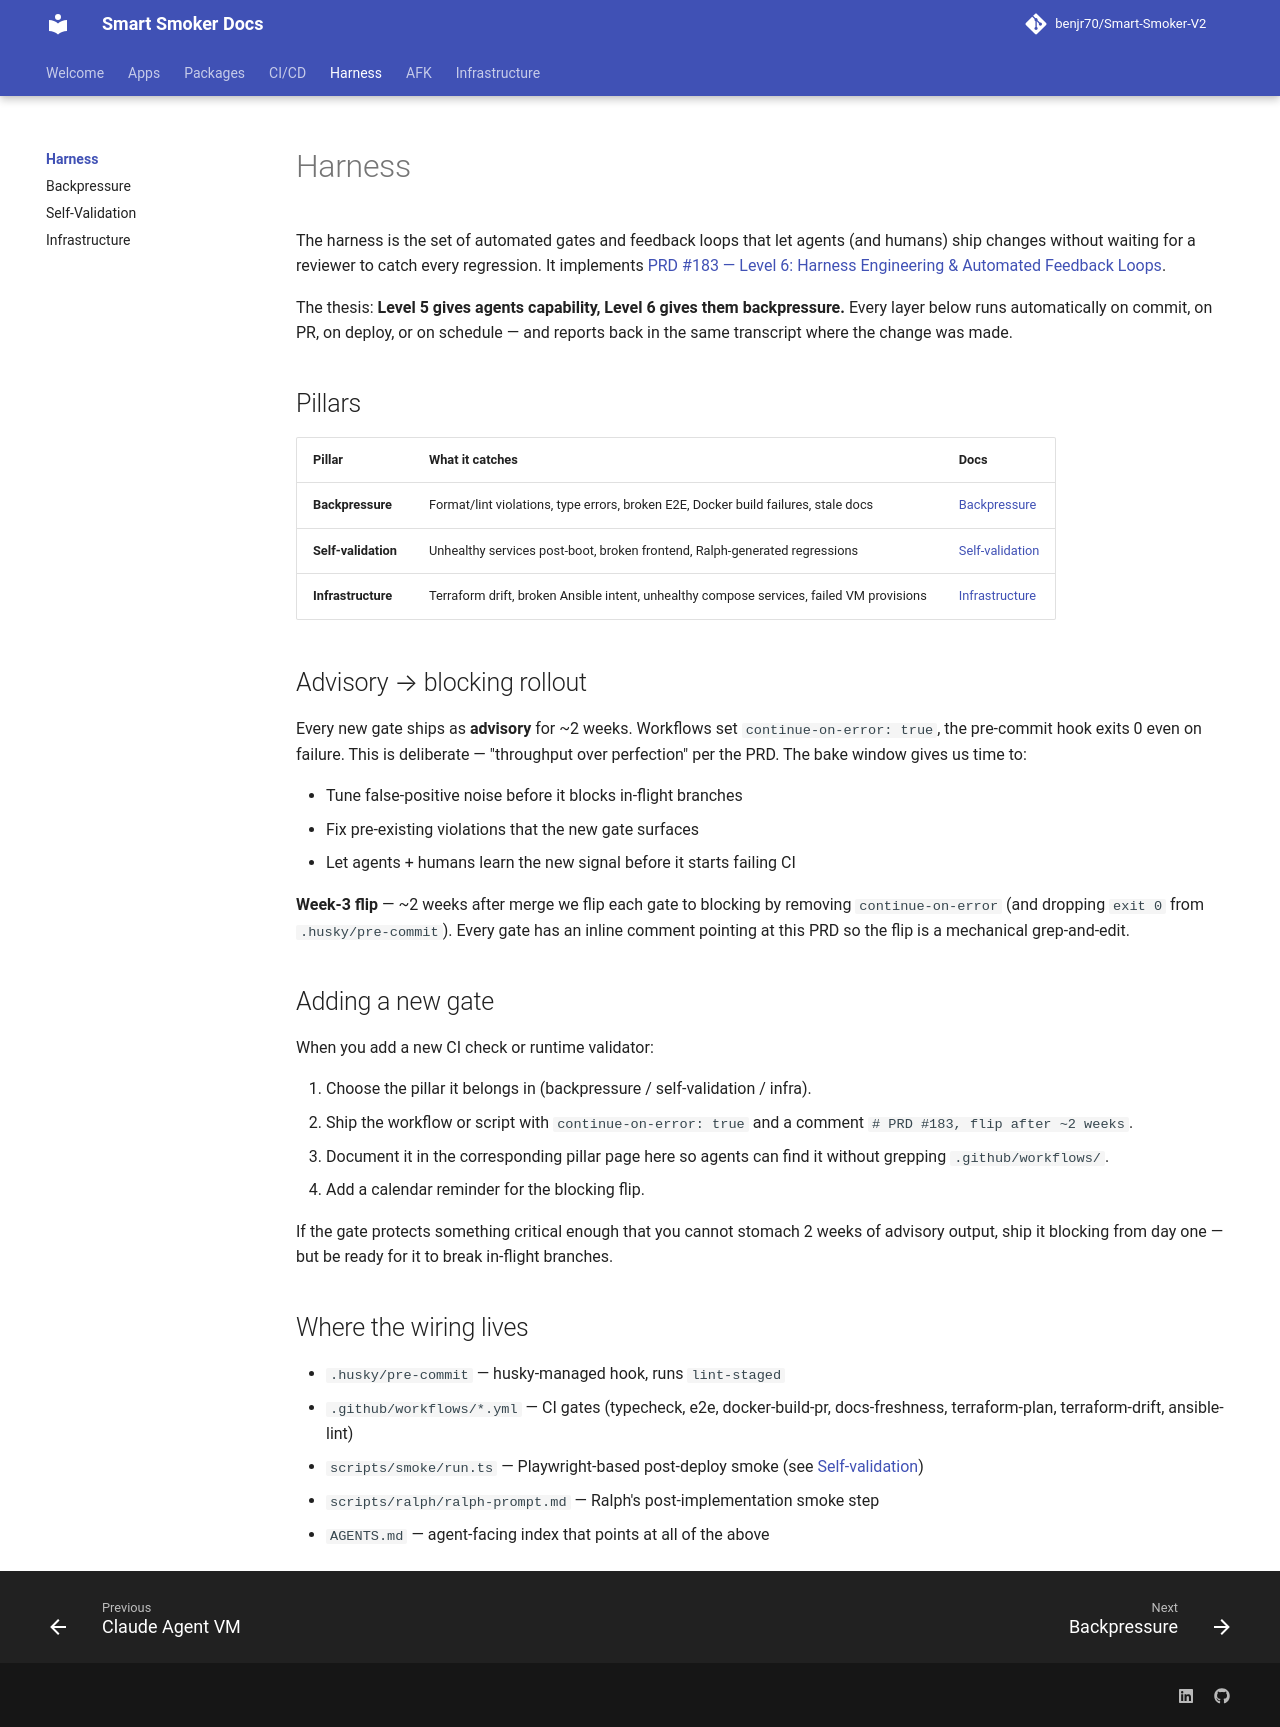

repository: benjr70/Smart-Smoker-V2 · page: Harness/index.html · generator: mkdocs

# Harness

The harness is the set of automated gates and feedback loops that let agents (and humans) ship changes without waiting for a reviewer to catch every regression. It implements [PRD #183 — Level 6: Harness Engineering & Automated Feedback Loops](https://github.com/benjr70/Smart-Smoker-V2/issues/183).

The thesis: **Level 5 gives agents capability, Level 6 gives them backpressure.** Every layer below runs automatically on commit, on PR, on deploy, or on schedule — and reports back in the same transcript where the change was made.

## Pillars

| Pillar | What it catches | Docs |
|--------|-----------------|------|
| **Backpressure** | Format/lint violations, type errors, broken E2E, Docker build failures, stale docs | [Backpressure](backpressure.md) |
| **Self-validation** | Unhealthy services post-boot, broken frontend, Ralph-generated regressions | [Self-validation](self-validation.md) |
| **Infrastructure** | Terraform drift, broken Ansible intent, unhealthy compose services, failed VM provisions | [Infrastructure](infra.md) |

## Advisory → blocking rollout

Every new gate ships as **advisory** for ~2 weeks. Workflows set `continue-on-error: true`, the pre-commit hook exits 0 even on failure. This is deliberate — "throughput over perfection" per the PRD. The bake window gives us time to:

- Tune false-positive noise before it blocks in-flight branches
- Fix pre-existing violations that the new gate surfaces
- Let agents + humans learn the new signal before it starts failing CI

**Week-3 flip** — ~2 weeks after merge we flip each gate to blocking by removing `continue-on-error` (and dropping `exit 0` from `.husky/pre-commit`). Every gate has an inline comment pointing at this PRD so the flip is a mechanical grep-and-edit.

## Adding a new gate

When you add a new CI check or runtime validator:

1. Choose the pillar it belongs in (backpressure / self-validation / infra).
2. Ship the workflow or script with `continue-on-error: true` and a comment `# PRD #183, flip after ~2 weeks`.
3. Document it in the corresponding pillar page here so agents can find it without grepping `.github/workflows/`.
4. Add a calendar reminder for the blocking flip.

If the gate protects something critical enough that you cannot stomach 2 weeks of advisory output, ship it blocking from day one — but be ready for it to break in-flight branches.

## Where the wiring lives

- `.husky/pre-commit` — husky-managed hook, runs `lint-staged`
- `.github/workflows/*.yml` — CI gates (typecheck, e2e, docker-build-pr, docs-freshness, terraform-plan, terraform-drift, ansible-lint)
- `scripts/smoke/run.ts` — Playwright-based post-deploy smoke (see [Self-validation](self-validation.md))
- `scripts/ralph/ralph-prompt.md` — Ralph's post-implementation smoke step
- `AGENTS.md` — agent-facing index that points at all of the above
